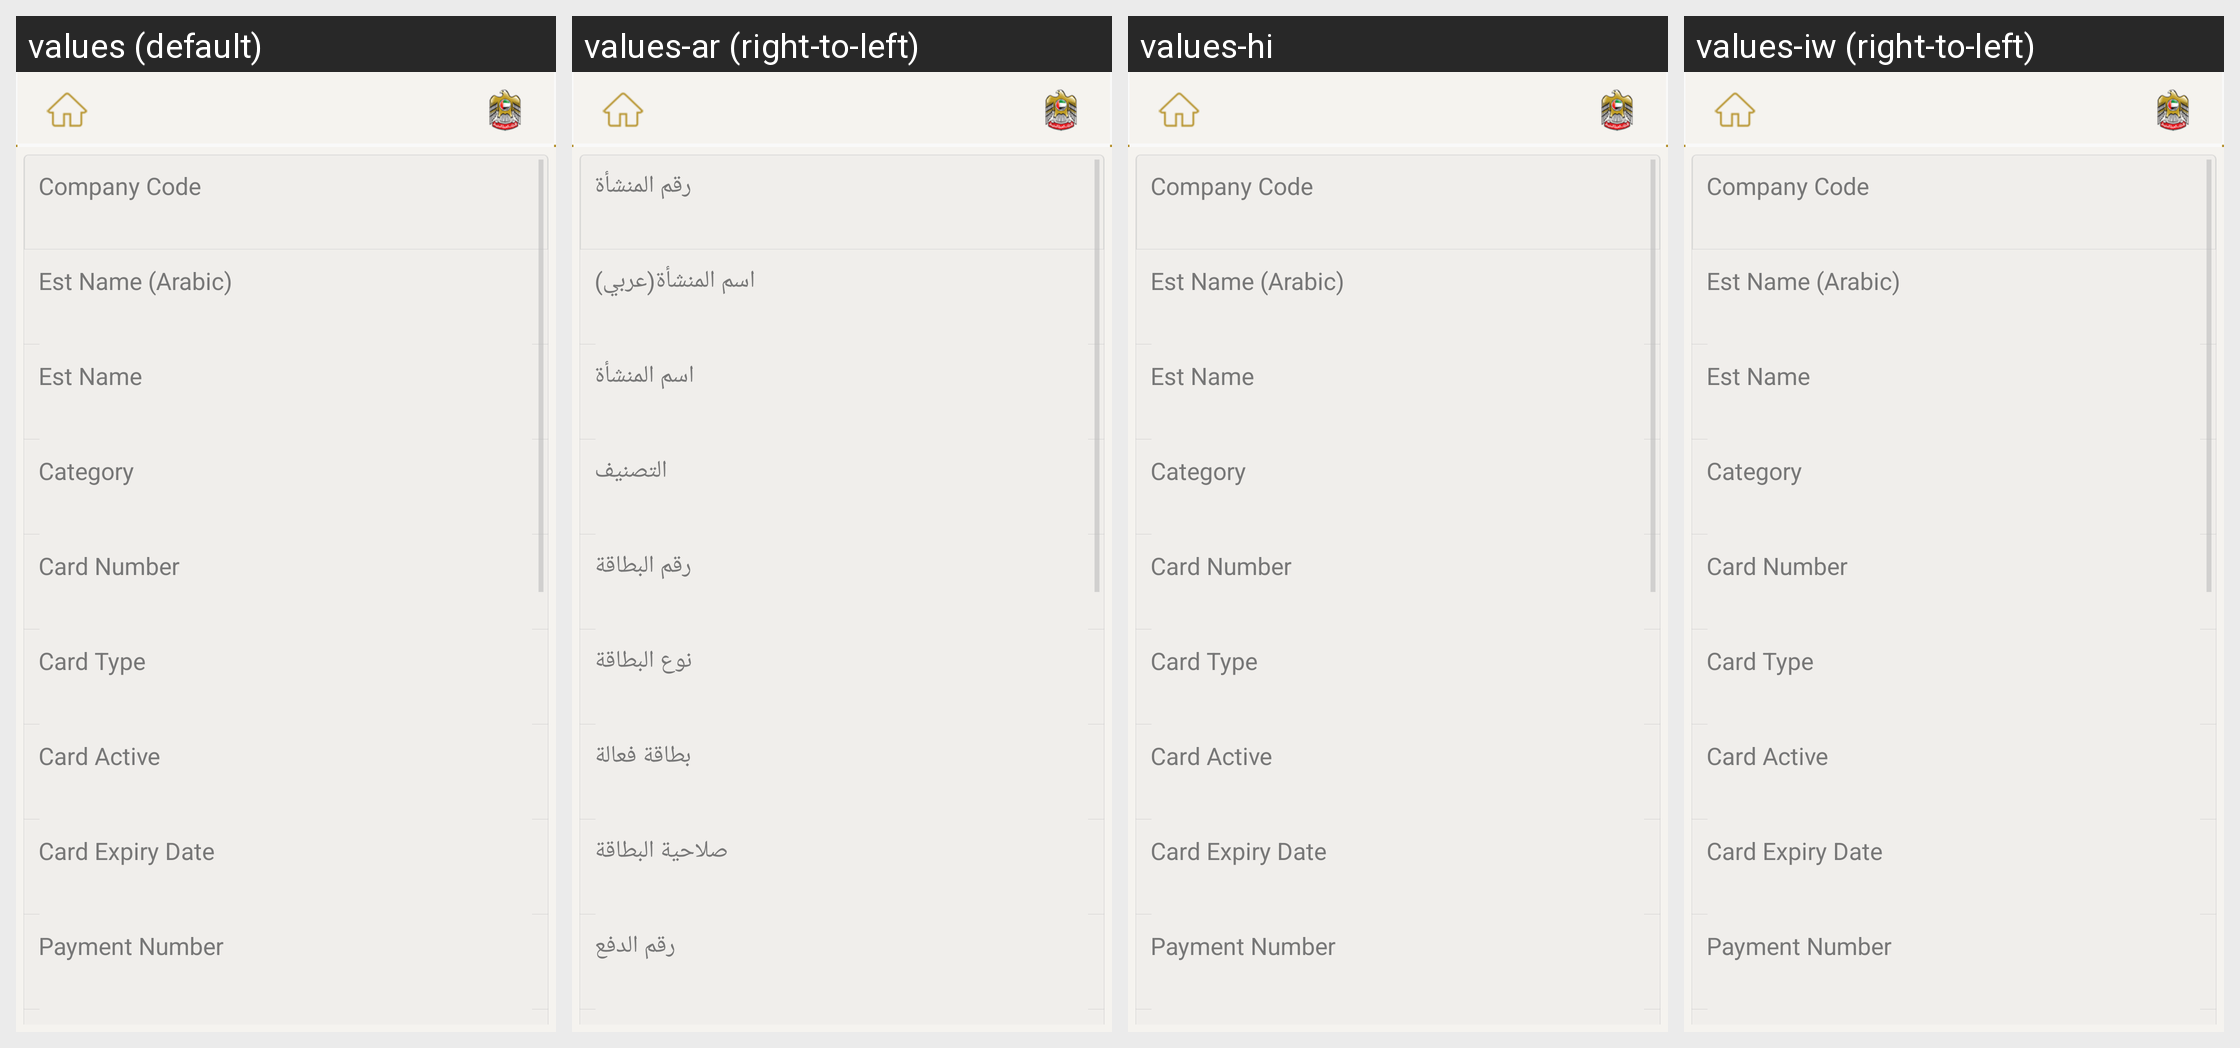

Translations of the strings shown on this Android screen, per locale in the grid:
Android screen res/layout/fragment_inquiry_work_labor_card_information.xml rendered under 4 locales, left to right: values (default), values-ar (right-to-left), values-hi, values-iw (right-to-left). Device: Nexus 5 (rendered at 1080×1920; each locale shown at half size, 540×960, under a caption strip naming it); theme AppBaseTheme.
Other locales in the repository, not shown: values-af, values-am, values-bg, values-ca, values-cs, values-da, values-de, values-el, values-en-rGB, values-es, values-es-rUS, values-et, values-fa, values-fi, values-fr, values-hr, values-hu, values-in, values-it, values-ja, values-ko, values-lt, values-lv, values-ms, values-nb, values-nl, values-pl, values-pt-rBR, values-pt-rPT, values-ro, values-ru, values-sk, values-sl, values-sr, values-sv, values-sw, values-th, values-tl, values-tr, values-uk, values-vi, values-zh-rCN, values-zh-rTW, values-zu.
Strings drawn on this screen, with the default value and each locale's value (text and hints the layout hard-codes, and strings that could not be matched under every locale, appear in the picture but are not listed):

company_code
  values: Company Code
  values-ar: رقم المنشأة
  values-hi: Company Code  [not translated; the default value is used]
  values-iw: Company Code  [not translated; the default value is used]

est_name_arabic
  values: Est Name (Arabic)
  values-ar: اسم المنشأة(عربي)
  values-hi: Est Name (Arabic)  [not translated; the default value is used]
  values-iw: Est Name (Arabic)  [not translated; the default value is used]

est_name
  values: Est Name
  values-ar: اسم المنشأة
  values-hi: Est Name  [not translated; the default value is used]
  values-iw: Est Name  [not translated; the default value is used]

category
  values: Category
  values-ar: التصنيف
  values-hi: Category  [not translated; the default value is used]
  values-iw: Category  [not translated; the default value is used]

card_number
  values: Card Number
  values-ar: رقم البطاقة
  values-hi: Card Number  [not translated; the default value is used]
  values-iw: Card Number  [not translated; the default value is used]

card_type
  values: Card Type
  values-ar: نوع البطاقة
  values-hi: Card Type  [not translated; the default value is used]
  values-iw: Card Type  [not translated; the default value is used]

card_active
  values: Card Active
  values-ar: بطاقة فعالة
  values-hi: Card Active  [not translated; the default value is used]
  values-iw: Card Active  [not translated; the default value is used]

card_expiry
  values: Card Expiry Date
  values-ar: صلاحية البطاقة
  values-hi: Card Expiry Date  [not translated; the default value is used]
  values-iw: Card Expiry Date  [not translated; the default value is used]

payment_number
  values: Payment Number
  values-ar: رقم الدفع
  values-hi: Payment Number  [not translated; the default value is used]
  values-iw: Payment Number  [not translated; the default value is used]
